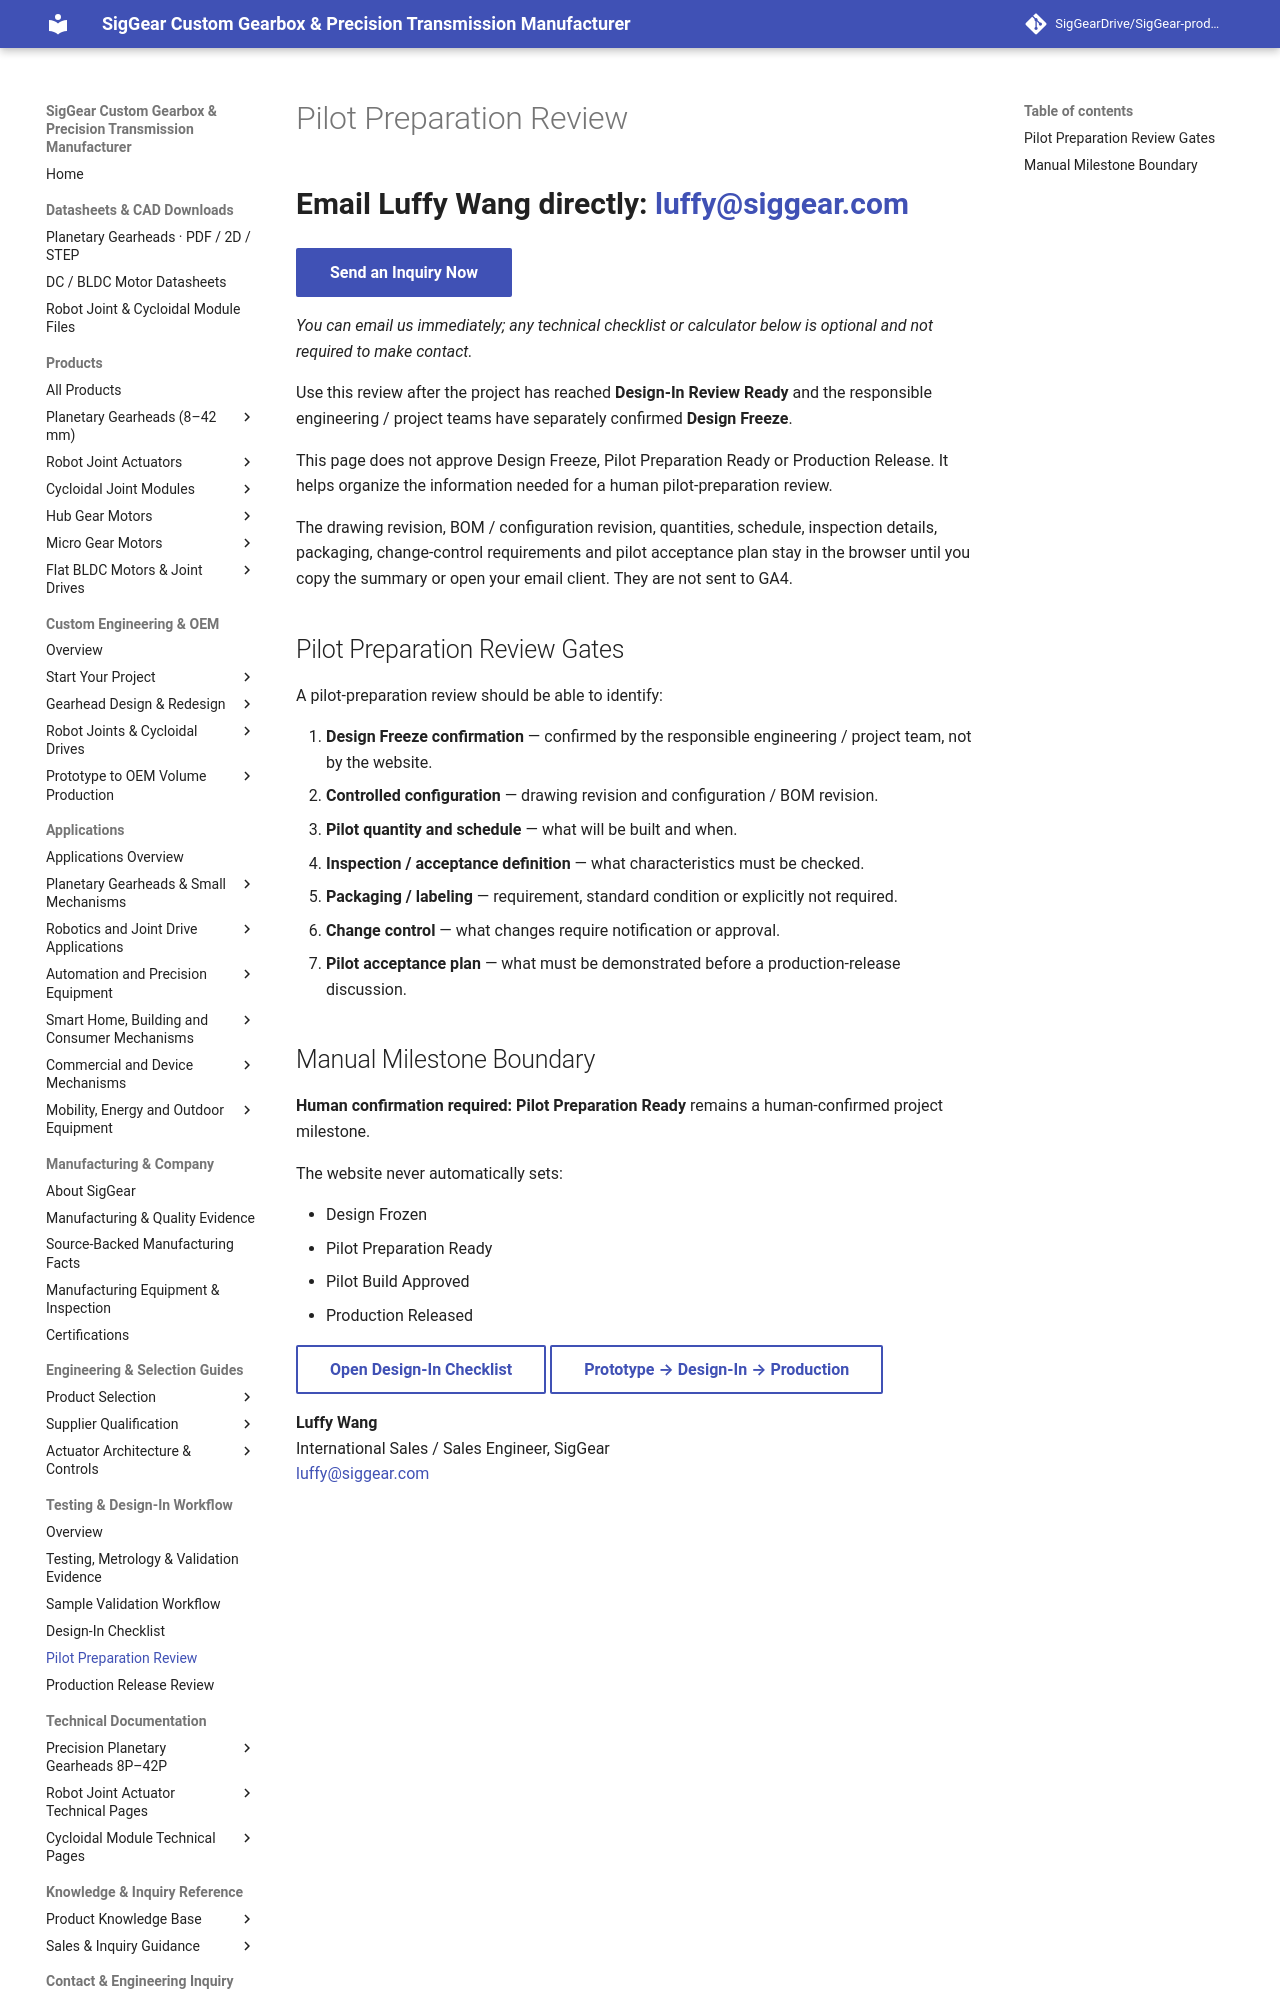

repository: SigGearDrive/SigGear-product-docs · page: engineering-center/pilot-preparation-review/index.html · generator: mkdocs

---
title: Pilot Preparation Review | Design Freeze, Inspection & Change Control | SigGear
description: A structured pilot-preparation review for SigGear projects after Design Freeze, covering controlled revisions, pilot quantity, schedule, inspection, packaging, change control and pilot acceptance planning.
---

# Pilot Preparation Review

<p class="siggear-home-contact">Email Luffy Wang directly: <a href="mailto:luffy@siggear.com?subject=SigGear%20Engineering%20Inquiry"><strong>luffy@siggear.com</strong></a></p>

[**Send an Inquiry Now**](mailto:luffy@siggear.com?subject=SigGear%20Engineering%20Inquiry){ .md-button .md-button--primary }

*You can email us immediately; any technical checklist or calculator below is optional and not required to make contact.*


Use this review after the project has reached **Design-In Review Ready** and the responsible engineering / project teams have separately confirmed **Design Freeze**.

This page does not approve Design Freeze, Pilot Preparation Ready or Production Release. It helps organize the information needed for a human pilot-preparation review.

<div id="sg-pilot-preparation" class="siggear-pilot-preparation" hidden>
  <p id="sg-pilot-preparation-status">Checking the candidate and Design-In handoff...</p>

  <div id="sg-pilot-preparation-content" hidden>
    <div class="siggear-pilot-candidate-summary">
      <strong id="sg-pilot-candidate-name"></strong>
      <span id="sg-pilot-candidate-detail"></span>
    </div>

    <form id="sg-pilot-preparation-form">
      <div class="siggear-form-grid">
        <label>
          Design Freeze confirmation
          <select id="sg-pilot-design-freeze">
            <option value="not_confirmed">Not confirmed</option>
            <option value="confirmed_by_responsible_team">Confirmed by responsible engineering / project team</option>
          </select>
        </label>

        <label>
          Controlled drawing revision
          <input id="sg-pilot-drawing-revision" type="text" placeholder="Example: DWG-XXXX Rev.B">
        </label>

        <label>
          Configuration / BOM revision
          <input id="sg-pilot-bom-revision" type="text" placeholder="Project configuration or BOM revision">
        </label>

        <label>
          Pilot quantity
          <input id="sg-pilot-quantity" type="text" placeholder="Example: 20 pcs">
        </label>

        <label>
          Target pilot schedule
          <input id="sg-pilot-schedule" type="text" placeholder="Requested build / delivery timing">
        </label>

        <label>
          Critical inspection / acceptance characteristics
          <input id="sg-pilot-inspection" type="text" placeholder="Critical dimensions, functional checks or agreed inspection items">
        </label>

        <label>
          Packaging / labeling requirement
          <input id="sg-pilot-packaging" type="text" placeholder="Requirement, or write standard / not required">
        </label>

        <label>
          Change-notification expectation
          <input id="sg-pilot-change-control" type="text" placeholder="What changes require notification / approval?">
        </label>
      </div>

      <label>
        Pilot acceptance / validation plan
        <textarea id="sg-pilot-acceptance-plan" rows="3" placeholder="What will be checked on the pilot build before moving toward production?"></textarea>
      </label>

      <label>
        Project-specific documentation
        <textarea id="sg-pilot-documentation" rows="3" placeholder="Inspection report, material / quality document, packaging record, traceability requirement, or write not required."></textarea>
      </label>

      <div id="sg-pilot-readiness" class="siggear-pilot-readiness">
        <strong>Pilot preparation review status</strong>
        <p id="sg-pilot-readiness-status">Need Design Freeze Confirmation — the website cannot confirm Design Freeze on its own.</p>
        <ul id="sg-pilot-readiness-gates"></ul>
        <p class="siggear-pilot-note"><strong>Ready to Submit for Pilot Preparation Review</strong> means the checklist is complete enough for a human review. It does not mean Pilot Preparation Ready, pilot build approved or production released.</p>
      </div>

      <div class="siggear-form-actions">
        <button type="button" id="sg-copy-pilot-summary" class="md-button md-button--primary">Copy Pilot Review Summary</button>
        <button type="button" id="sg-email-pilot-summary" class="md-button">Prepare Pilot Review Email to SigGear</button>
        <a id="sg-pilot-datasheet" class="md-button" href="#">Open Datasheet</a>
        <a id="sg-pilot-interface" class="md-button" href="#">Open Mechanical Interface</a>
        <a id="sg-pilot-production-review" class="md-button" href="#" hidden>After Pilot Build — Record Pilot Result / Production Release Review</a>
      </div>

      <p id="sg-pilot-action-status" class="siggear-form-status" aria-live="polite"></p>
    </form>
  </div>
</div>

The drawing revision, BOM / configuration revision, quantities, schedule, inspection details, packaging, change-control requirements and pilot acceptance plan stay in the browser until you copy the summary or open your email client. They are not sent to GA4.

## Pilot Preparation Review Gates

A pilot-preparation review should be able to identify:

1. **Design Freeze confirmation** — confirmed by the responsible engineering / project team, not by the website.
2. **Controlled configuration** — drawing revision and configuration / BOM revision.
3. **Pilot quantity and schedule** — what will be built and when.
4. **Inspection / acceptance definition** — what characteristics must be checked.
5. **Packaging / labeling** — requirement, standard condition or explicitly not required.
6. **Change control** — what changes require notification or approval.
7. **Pilot acceptance plan** — what must be demonstrated before a production-release discussion.
